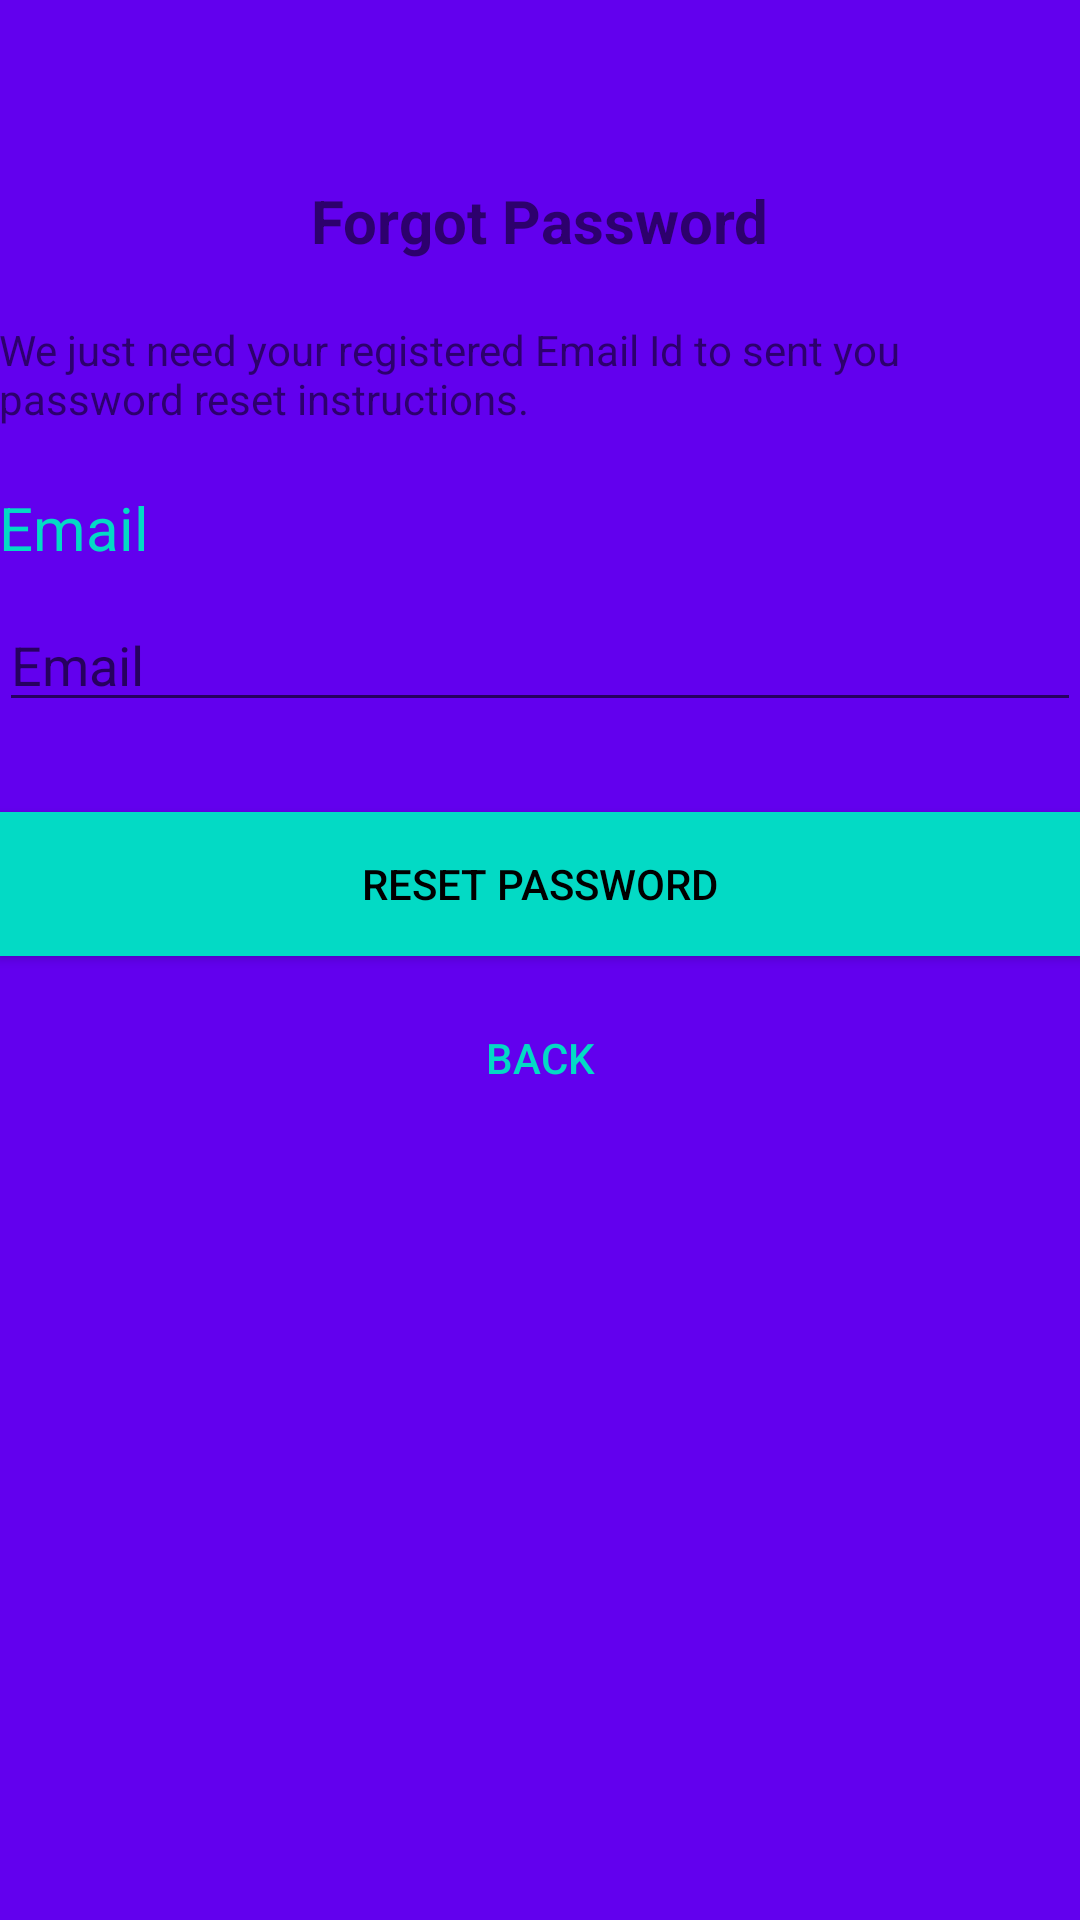

The Android layout XML behind this screen, and the referenced resources:
<!-- AndroidManifest.xml: application theme AppTheme -->
<!-- res/layout/activity_reset_password.xml -->
<?xml version="1.0" encoding="utf-8"?>
<RelativeLayout xmlns:android="http://schemas.android.com/apk/res/android"
    xmlns:tools="http://schemas.android.com/tools"
    android:id="@+id/activity_reset_password"
    android:layout_width="match_parent"
    android:layout_height="match_parent"

    android:paddingBottom="@dimen/activity_vertical_margin"
    android:paddingLeft="@dimen/activity_horizontal_margin"
    android:paddingRight="@dimen/activity_horizontal_margin"
    android:background="@color/colorPrimary"
    android:paddingTop="@dimen/activity_vertical_margin"
    tools:context="com.example.roshan.ncab.ResetPasswordActivity">

    <LinearLayout
        android:layout_width="match_parent"
        android:layout_height="match_parent"

        android:orientation="vertical">

        <TextView
            android:layout_width="wrap_content"
            android:layout_height="wrap_content"
            android:text="Forgot Password"
            android:textAlignment="center"
            android:layout_gravity="center"
            android:textStyle="bold"
            android:textSize="20dp"
            android:layout_marginTop="60dp"
            />

        <TextView
            android:layout_width="match_parent"
            android:layout_height="wrap_content"
            android:layout_marginTop="20dp"
            android:textSize="14dp"
            android:text="We just need your registered Email Id to sent you password reset instructions."
            />

        <TextView
            android:layout_width="wrap_content"
            android:layout_height="wrap_content"
            android:text="Email"
            android:layout_marginTop="20dp"
            android:textSize="20dp"
            android:textColor="@color/colorAccent"/>

        <EditText
            android:id="@+id/editTextemail"
            android:layout_width="match_parent"
            android:layout_height="wrap_content"
            android:layout_marginBottom="10dp"
            android:layout_marginTop="10dp"
           android:hint="Email"
            android:inputType="textEmailAddress"/>
            

        <Button
            android:id="@+id/btn_reset_password"
            android:layout_width="fill_parent"
            android:layout_height="wrap_content"
            android:layout_marginTop="20dip"
            android:background="@color/colorAccent"
            android:text="RESET PASSWORD"
            android:textColor="@android:color/black" />
        <Button
            android:id="@+id/btn_back"
            android:layout_width="wrap_content"
            android:layout_height="wrap_content"
            android:layout_marginTop="10dp"
            android:background="@null"
            android:text="BACK"
            android:layout_gravity="center"
            android:textColor="@color/colorAccent" />


    </LinearLayout>


</RelativeLayout>
<!-- resources referenced by this layout -->
<resources>
  <style name="AppTheme" parent="Theme.AppCompat.Light.DarkActionBar">
          
          <item name="colorPrimary">@color/colorPrimary</item>
          <item name="colorPrimaryDark">@color/colorPrimaryDark</item>
          <item name="colorAccent">@color/colorAccent</item>
          <item name="android:overScrollMode">never</item>
  
      </style>
  <!-- not gathered from this repository: default colours our renderer supplied (Android Studio template values) -->
  <color name="colorPrimary">#FF6200EE</color>
  <color name="colorPrimaryDark">#FF3700B3</color>
  <color name="colorAccent">#FF03DAC5</color>
</resources>
